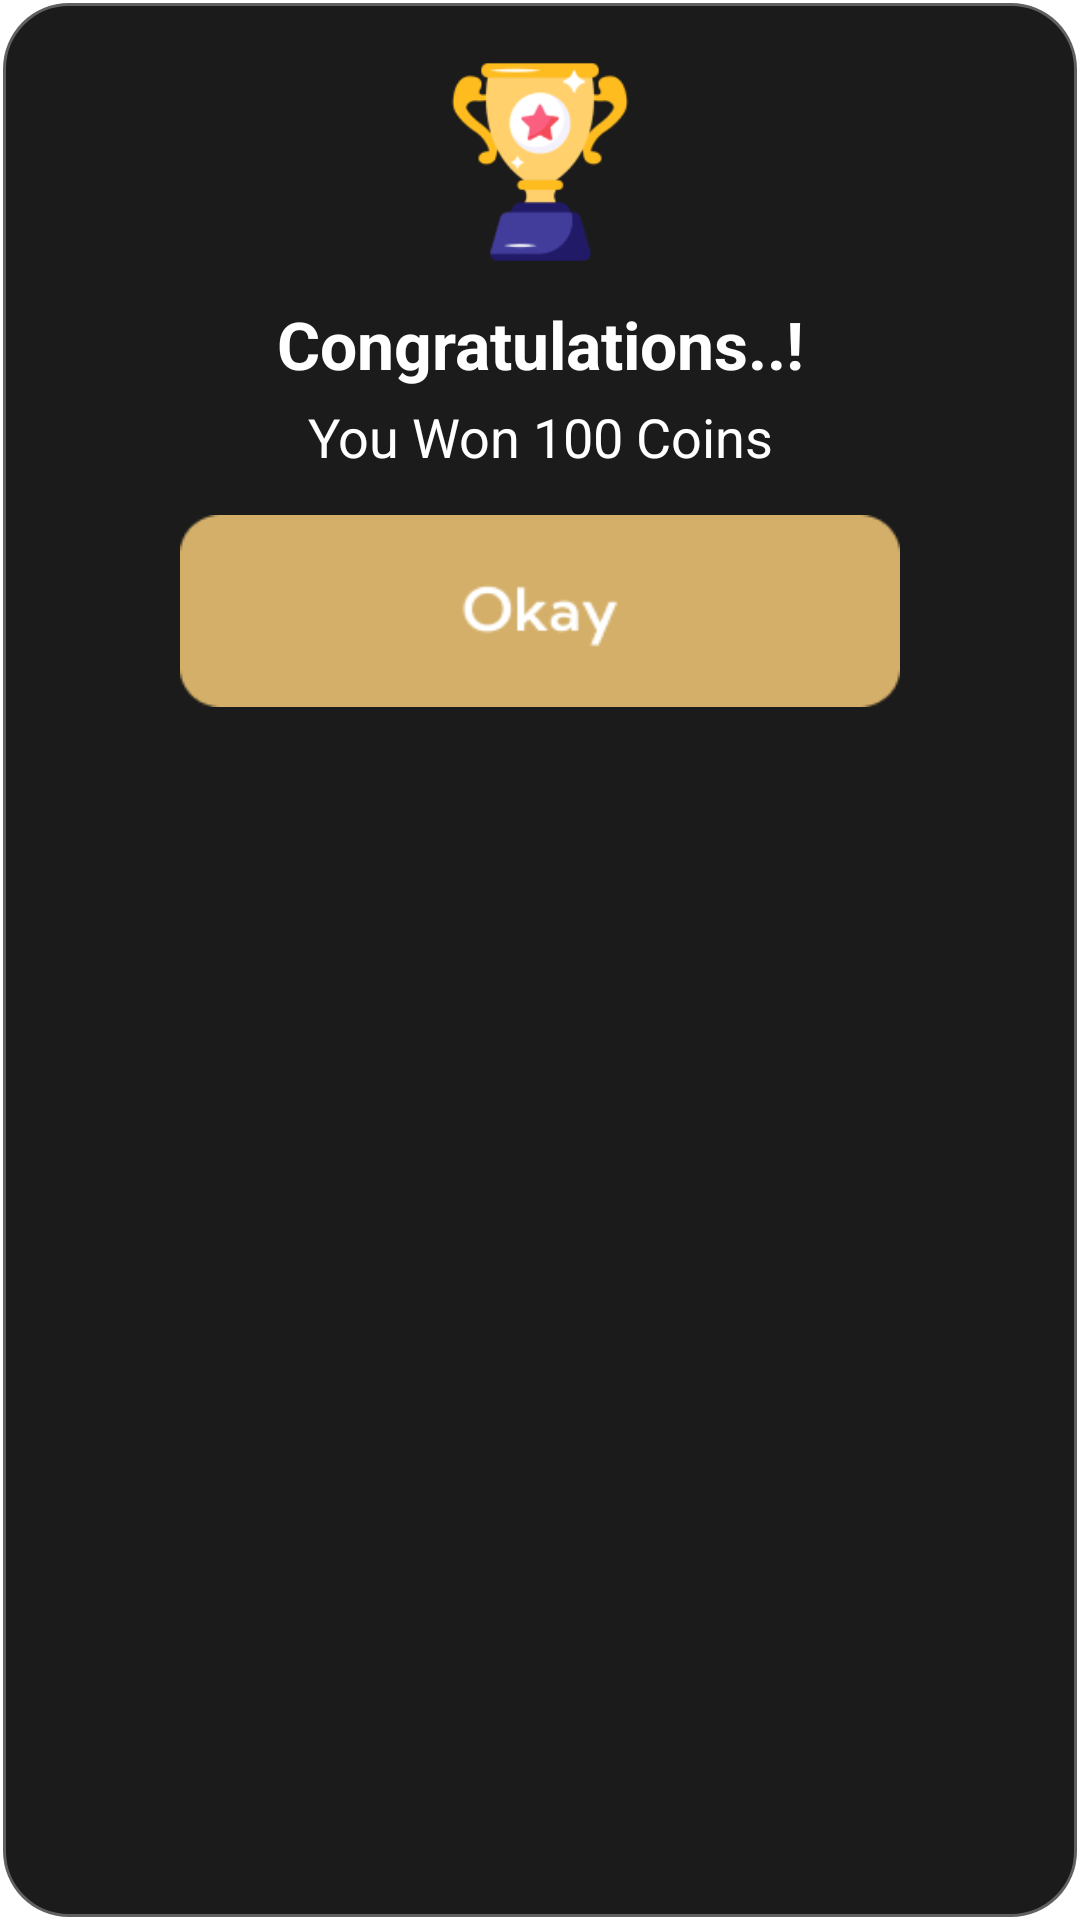

This screen was rendered from an Android layout file. Write that file and the resources it references.
<!-- AndroidManifest.xml: application theme Theme.RBXApp -->
<!-- res/layout/dialog_win.xml -->
<?xml version="1.0" encoding="utf-8"?>
<LinearLayout xmlns:android="http://schemas.android.com/apk/res/android"
    android:layout_width="match_parent"
    android:layout_height="wrap_content"
    android:background="@drawable/bg_dialog"
    android:orientation="vertical"
    android:padding="18dp">

    <ImageView
        android:layout_width="72dp"
        android:layout_height="72dp"
        android:layout_gravity="center_horizontal"
        android:src="@drawable/win" />

    <TextView
        android:layout_width="match_parent"
        android:layout_height="wrap_content"
        android:layout_marginTop="10dp"
        android:gravity="center"
        android:text="Congratulations..!"
        android:textColor="#FFFFFF"
        android:textSize="22sp"
        android:textStyle="bold" />

    <TextView
        android:id="@+id/winMsg"
        android:layout_width="match_parent"
        android:layout_height="wrap_content"
        android:layout_marginTop="4dp"
        android:gravity="center"
        android:text="You Won 100 Coins"
        android:textColor="#FFFFFF"
        android:textSize="18sp" />

    <ImageView
        android:id="@+id/okBtn"
        android:layout_width="240dp"
        android:layout_height="64dp"
        android:layout_gravity="center_horizontal"
        android:layout_marginTop="14dp"
        android:clickable="true"
        android:focusable="true"
        android:scaleType="fitXY"
        android:src="@drawable/okay" />

</LinearLayout>
<!-- resources referenced by this layout -->
<resources>
  <!-- drawable bg_dialog (drawable) -->
  <?xml version="1.0" encoding="utf-8"?>
  <shape xmlns:android="http://schemas.android.com/apk/res/android">
      <solid android:color="#1B1B1B" />
      <stroke
          android:width="2dp"
          android:color="#4DFFFFFF" />
      <corners android:radius="22dp" />
  </shape>
  <!-- drawable okay: png bitmap (drawable, 1155 bytes) -->
  <!-- drawable win: png bitmap (drawable, 3645 bytes) -->
  <style name="Theme.RBXApp" parent="Theme.MaterialComponents.DayNight.NoActionBar">
          <item name="colorPrimary">#000000</item>
          <item name="colorPrimaryDark">#000000</item>
          <item name="colorAccent">#FFD700</item>
      </style>
</resources>
